Image classification data set "plates" (AliceZed8/Python4Data on GitHub). Class labels (2): cleaned, dirty.

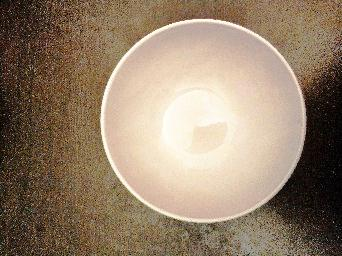
Label: cleaned

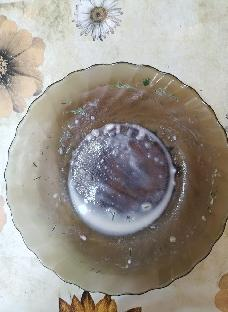
Label: dirty

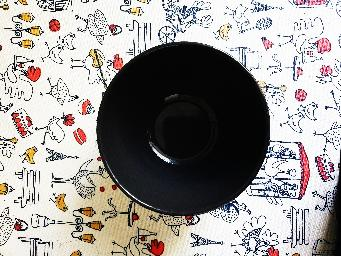
Label: cleaned

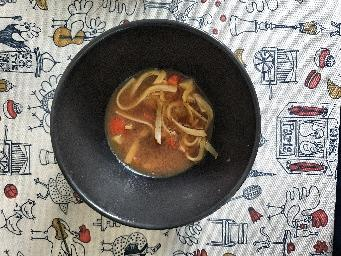
Label: dirty

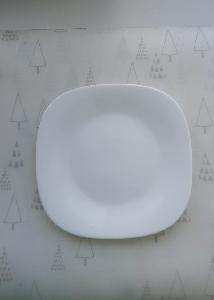
Label: cleaned

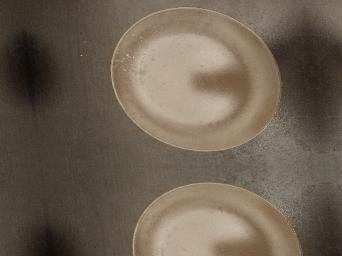
Label: dirty
